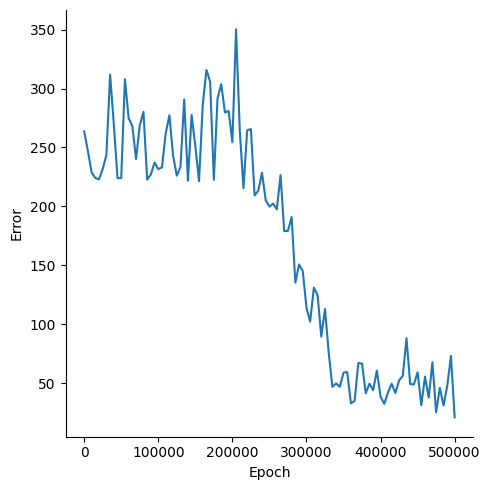

The file beside this chart, header and first rows:
, Epoch, Error
0, 0, 263.7
1, 5000, 247
2, 10000, 229
3, 15000, 224.2
4, 20000, 223
5, 25000, 231.9
6, 30000, 243.6
7, 35000, 311.8
8, 40000, 269.6
9, 45000, 223.9
10, 50000, 224.2
11, 55000, 307.9
12, 60000, 274.9
13, 65000, 268.2
14, 70000, 240.3
15, 75000, 268.7
16, 80000, 280.2
17, 85000, 222.8
18, 90000, 227.2
19, 95000, 237.3
20, 100000, 231.6
21, 105000, 233.2
22, 110000, 261.8
23, 115000, 277.3
24, 120000, 243.1
25, 125000, 226.1
26, 130000, 233.6
27, 135000, 290.7
28, 140000, 221.8
29, 145000, 277.6
30, 150000, 251.4
31, 155000, 221.4
32, 160000, 286
33, 165000, 315.7
34, 170000, 305.7
35, 175000, 222.6
36, 180000, 291.7
37, 185000, 303.6
38, 190000, 279.7
39, 195000, 280.9
40, 200000, 254.4
41, 205000, 350.1
42, 210000, 264.3
43, 215000, 215.5
44, 220000, 264.6
45, 225000, 265.6
46, 230000, 209.4
47, 235000, 213.5
48, 240000, 228.7
49, 245000, 205.3
50, 250000, 199.9
51, 255000, 202.5
52, 260000, 197.5
53, 265000, 226.6
54, 270000, 179.1
55, 275000, 179.4
56, 280000, 191
57, 285000, 135.5
58, 290000, 150.9
59, 295000, 145.3
... 41 more rows
